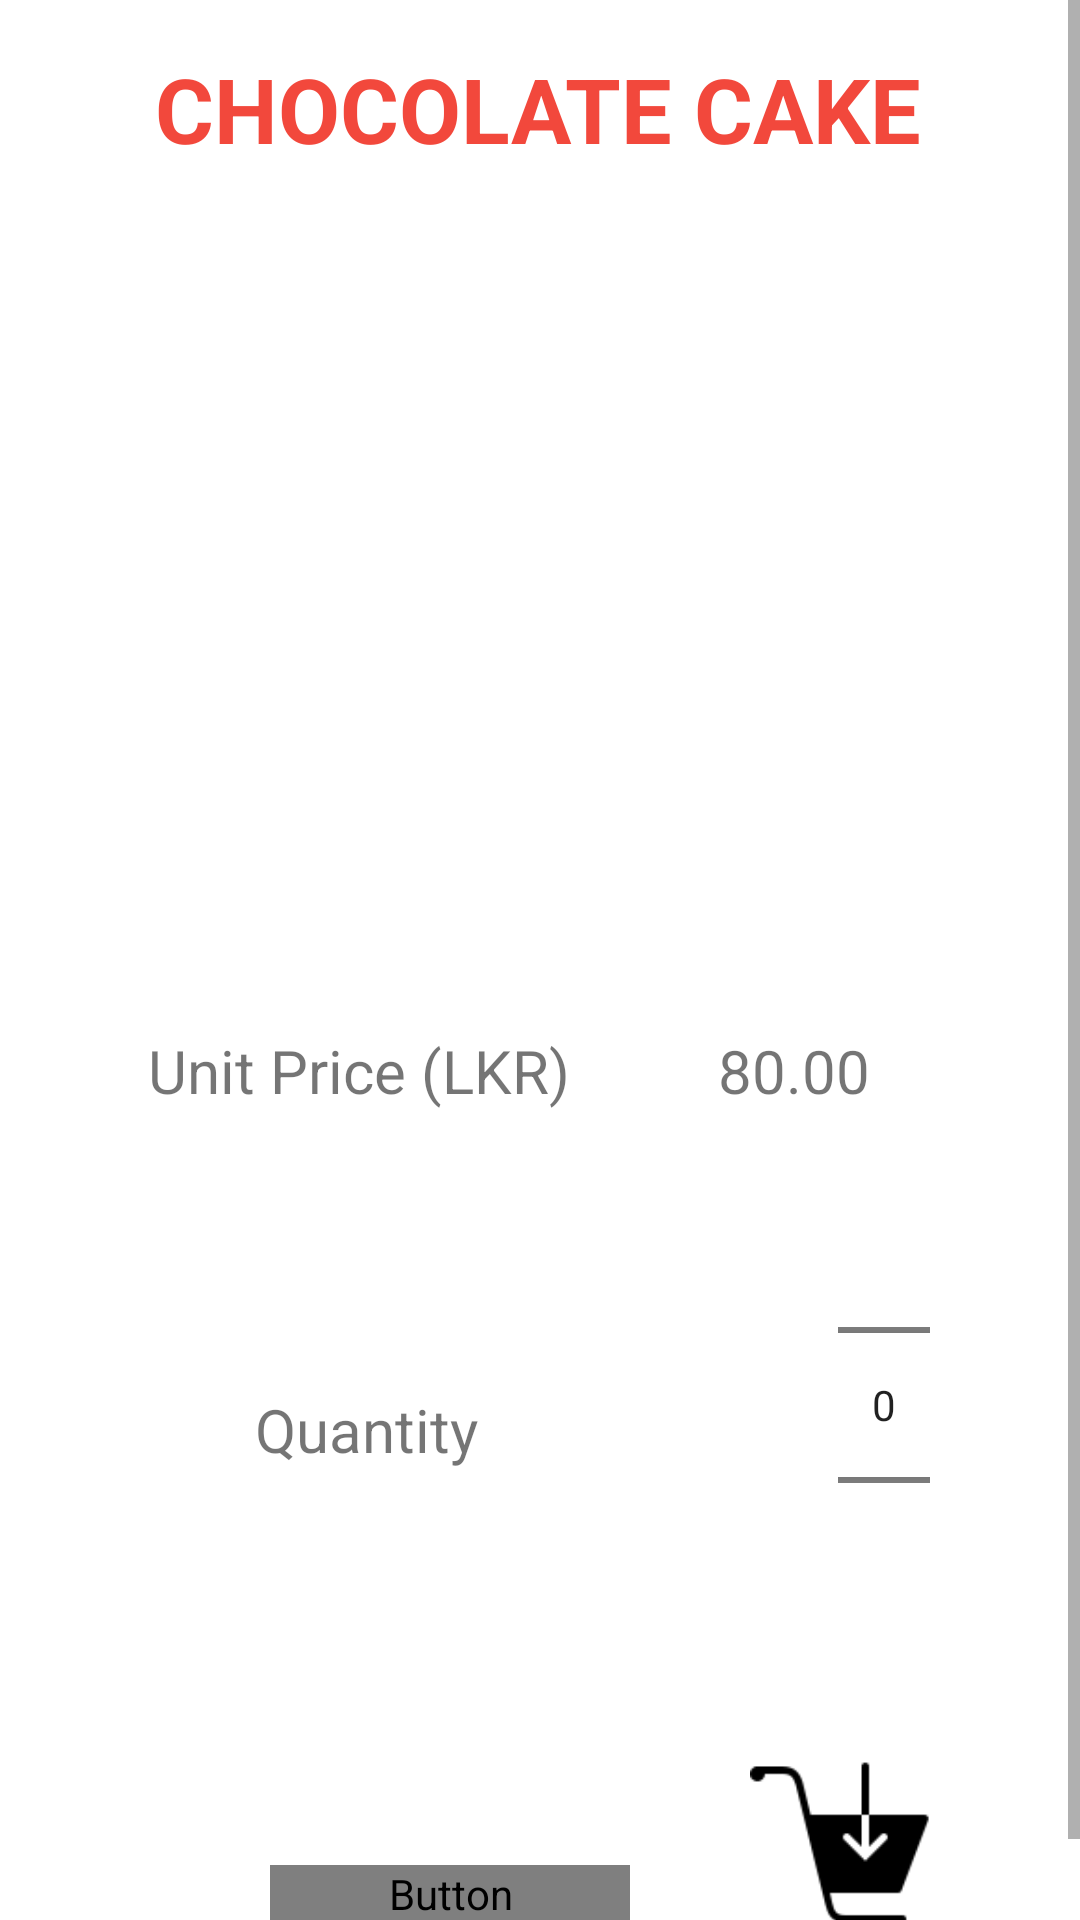

Here is an Android app screen rendered from its layout file. Give the layout XML and the strings, colors and styles it references.
<!-- AndroidManifest.xml: application theme AppTheme -->
<!-- res/layout/activity_view_food.xml -->
<?xml version="1.0" encoding="utf-8"?>
<ScrollView xmlns:android="http://schemas.android.com/apk/res/android"
    xmlns:app="http://schemas.android.com/apk/res-auto"
    xmlns:tools="http://schemas.android.com/tools"
    android:layout_width="match_parent"
    android:layout_height="match_parent"
    android:background="#FFFFFF">

    <androidx.constraintlayout.widget.ConstraintLayout
        android:layout_width="match_parent"
        android:layout_height="wrap_content"
        android:background="#FFFFFF"
        tools:context="com.example.ebreadshop.menuManagement.ViewFoodActivity">

        <Button
            android:id="@+id/button"
            android:layout_width="120dp"
            android:layout_height="wrap_content"
            android:layout_marginStart="90dp"
            android:layout_marginTop="120dp"
            android:layout_marginBottom="16dp"
            android:background="@drawable/button_styles_1"
            android:onClick="back"
            android:text="@string/cancel"
            android:textColor="@color/colorText"
            app:layout_constraintBottom_toBottomOf="parent"
            app:layout_constraintEnd_toStartOf="@+id/shopping_cart"
            app:layout_constraintStart_toStartOf="parent"
            app:layout_constraintTop_toBottomOf="@+id/qty" />

        <ImageView
            android:id="@+id/shopping_cart"
            android:layout_width="0dp"
            android:layout_height="70dp"
            android:layout_marginStart="40dp"
            android:layout_marginEnd="48dp"
            android:layout_marginBottom="16dp"
            android:clickable="true"
            android:contentDescription="@string/chocolate_cake"
            android:focusable="true"
            android:onClick="addToCart"
            app:layout_constraintBottom_toBottomOf="parent"
            app:layout_constraintEnd_toEndOf="parent"
            app:layout_constraintStart_toEndOf="@+id/button"
            app:layout_constraintTop_toBottomOf="@+id/qty_value_"
            app:srcCompat="@drawable/shopping" />

        <ImageView
            android:id="@+id/food_image_"
            android:layout_width="0dp"
            android:layout_height="263dp"
            android:layout_marginTop="8dp"
            android:layout_marginBottom="16dp"
            android:contentDescription="@string/chocolate_cake"
            app:layout_constraintBottom_toTopOf="@+id/price_value_"
            app:layout_constraintEnd_toEndOf="parent"
            app:layout_constraintHorizontal_bias="0.1"
            app:layout_constraintStart_toStartOf="parent"
            app:layout_constraintTop_toBottomOf="@+id/title_"
            tools:srcCompat="@tools:sample/avatars" />

        <NumberPicker
            android:id="@+id/qty_value_"
            android:layout_width="0dp"
            android:layout_height="wrap_content"
            android:layout_marginStart="120dp"
            android:layout_marginTop="8dp"
            android:layout_marginEnd="50dp"
            android:layout_marginBottom="24dp"
            android:scrollbarSize="4dp"
            android:scrollbarStyle="outsideInset"
            android:solidColor="#FFFFFF"
            app:layout_constraintBottom_toTopOf="@+id/shopping_cart"
            app:layout_constraintEnd_toEndOf="parent"
            app:layout_constraintStart_toEndOf="@+id/qty"
            app:layout_constraintTop_toBottomOf="@+id/price_value_" />

        <TextView
            android:id="@+id/price_value_"
            android:layout_width="wrap_content"
            android:layout_height="wrap_content"
            android:layout_marginEnd="70dp"
            android:text="@string/_80_00"
            android:textSize="20sp"
            app:layout_constraintBottom_toTopOf="@+id/qty_value_"
            app:layout_constraintEnd_toEndOf="parent"
            app:layout_constraintTop_toBottomOf="@+id/food_image_" />

        <TextView
            android:id="@+id/title_"
            android:layout_width="wrap_content"
            android:layout_height="wrap_content"
            android:layout_marginStart="79dp"
            android:layout_marginTop="16dp"
            android:layout_marginEnd="80dp"
            android:text="@string/chocolate_cake"
            android:textAllCaps="true"
            android:textColor="#F5F14134"
            android:textSize="30sp"
            android:textStyle="bold"
            app:layout_constraintEnd_toEndOf="parent"
            app:layout_constraintStart_toStartOf="parent"
            app:layout_constraintTop_toTopOf="parent" />

        <TextView
            android:id="@+id/unit_price_"
            android:layout_width="wrap_content"
            android:layout_height="48dp"
            android:layout_marginStart="85dp"
            android:layout_marginEnd="85dp"
            android:text="@string/unit_price_lkr"
            android:textSize="20sp"
            app:layout_constraintBaseline_toBaselineOf="@+id/price_value_"
            app:layout_constraintEnd_toStartOf="@+id/price_value_"
            app:layout_constraintStart_toStartOf="parent" />

        <TextView
            android:id="@+id/qty"
            android:layout_width="wrap_content"
            android:layout_height="wrap_content"
            android:layout_marginStart="85dp"
            android:layout_marginTop="60dp"
            android:text="@string/quantity"
            android:textSize="20sp"
            app:layout_constraintBottom_toTopOf="@+id/button"
            app:layout_constraintEnd_toStartOf="@+id/qty_value_"
            app:layout_constraintStart_toStartOf="parent"
            app:layout_constraintTop_toBottomOf="@+id/unit_price_" />
    </androidx.constraintlayout.widget.ConstraintLayout>
</ScrollView>
<!-- resources referenced by this layout -->
<resources>
  <!-- drawable button_styles_1 (drawable) -->
  <?xml version="1.0" encoding="utf-8"?>
  <shape xmlns:android="http://schemas.android.com/apk/res/android"
      android:shape="rectangle">
  
      <corners android:radius="15dp" />
      <solid android:color="#000000" />
  </shape>
  <!-- drawable shopping: png bitmap (drawable-v24, 1622 bytes) -->
  <string name="_80_00">80.00</string>
  <string name="cancel">Cancel</string>
  <string name="chocolate_cake">Chocolate Cake</string>
  <string name="quantity">Quantity</string>
  <string name="unit_price_lkr">Unit Price (LKR)</string>
  <style name="AppTheme" parent="Theme.AppCompat.Light.DarkActionBar">
          
          <item name="colorPrimary">#A93226</item>
          <item name="colorPrimaryDark">#641E16</item>
          <item name="colorAccent">#000000</item>
      </style>
</resources>
